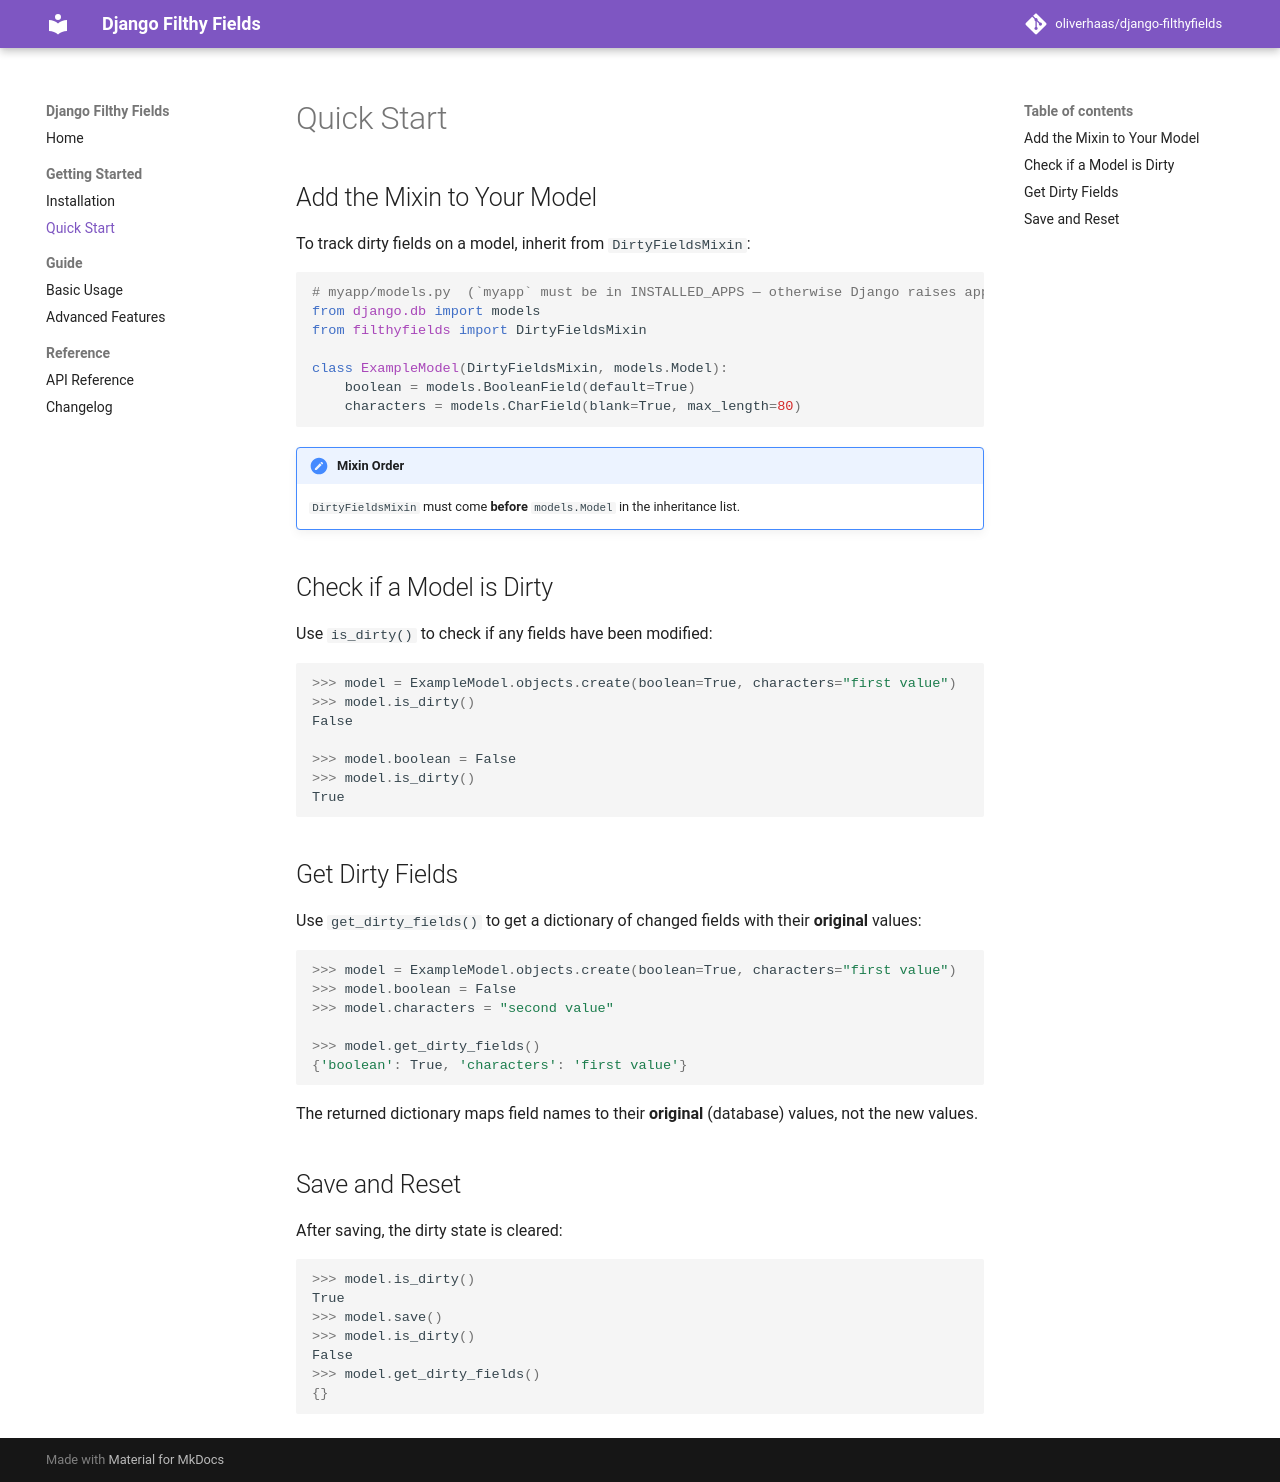

repository: oliverhaas/django-filthyfields · page: 2.1.1/getting-started/quickstart/index.html · generator: mkdocs

# Quick Start

## Add the Mixin to Your Model

To track dirty fields on a model, inherit from `DirtyFieldsMixin`:

```python
# myapp/models.py  (`myapp` must be in INSTALLED_APPS — otherwise Django raises app_label errors)
from django.db import models
from filthyfields import DirtyFieldsMixin

class ExampleModel(DirtyFieldsMixin, models.Model):
    boolean = models.BooleanField(default=True)
    characters = models.CharField(blank=True, max_length=80)
```

!!! important "Mixin Order"
    `DirtyFieldsMixin` must come **before** `models.Model` in the inheritance list.

## Check if a Model is Dirty

Use `is_dirty()` to check if any fields have been modified:

```python
>>> model = ExampleModel.objects.create(boolean=True, characters="first value")
>>> model.is_dirty()
False

>>> model.boolean = False
>>> model.is_dirty()
True
```

## Get Dirty Fields

Use `get_dirty_fields()` to get a dictionary of changed fields with their **original** values:

```python
>>> model = ExampleModel.objects.create(boolean=True, characters="first value")
>>> model.boolean = False
>>> model.characters = "second value"

>>> model.get_dirty_fields()
{'boolean': True, 'characters': 'first value'}
```

The returned dictionary maps field names to their **original** (database) values, not the new values.

## Save and Reset

After saving, the dirty state is cleared:

```python
>>> model.is_dirty()
True
>>> model.save()
>>> model.is_dirty()
False
>>> model.get_dirty_fields()
{}
```
